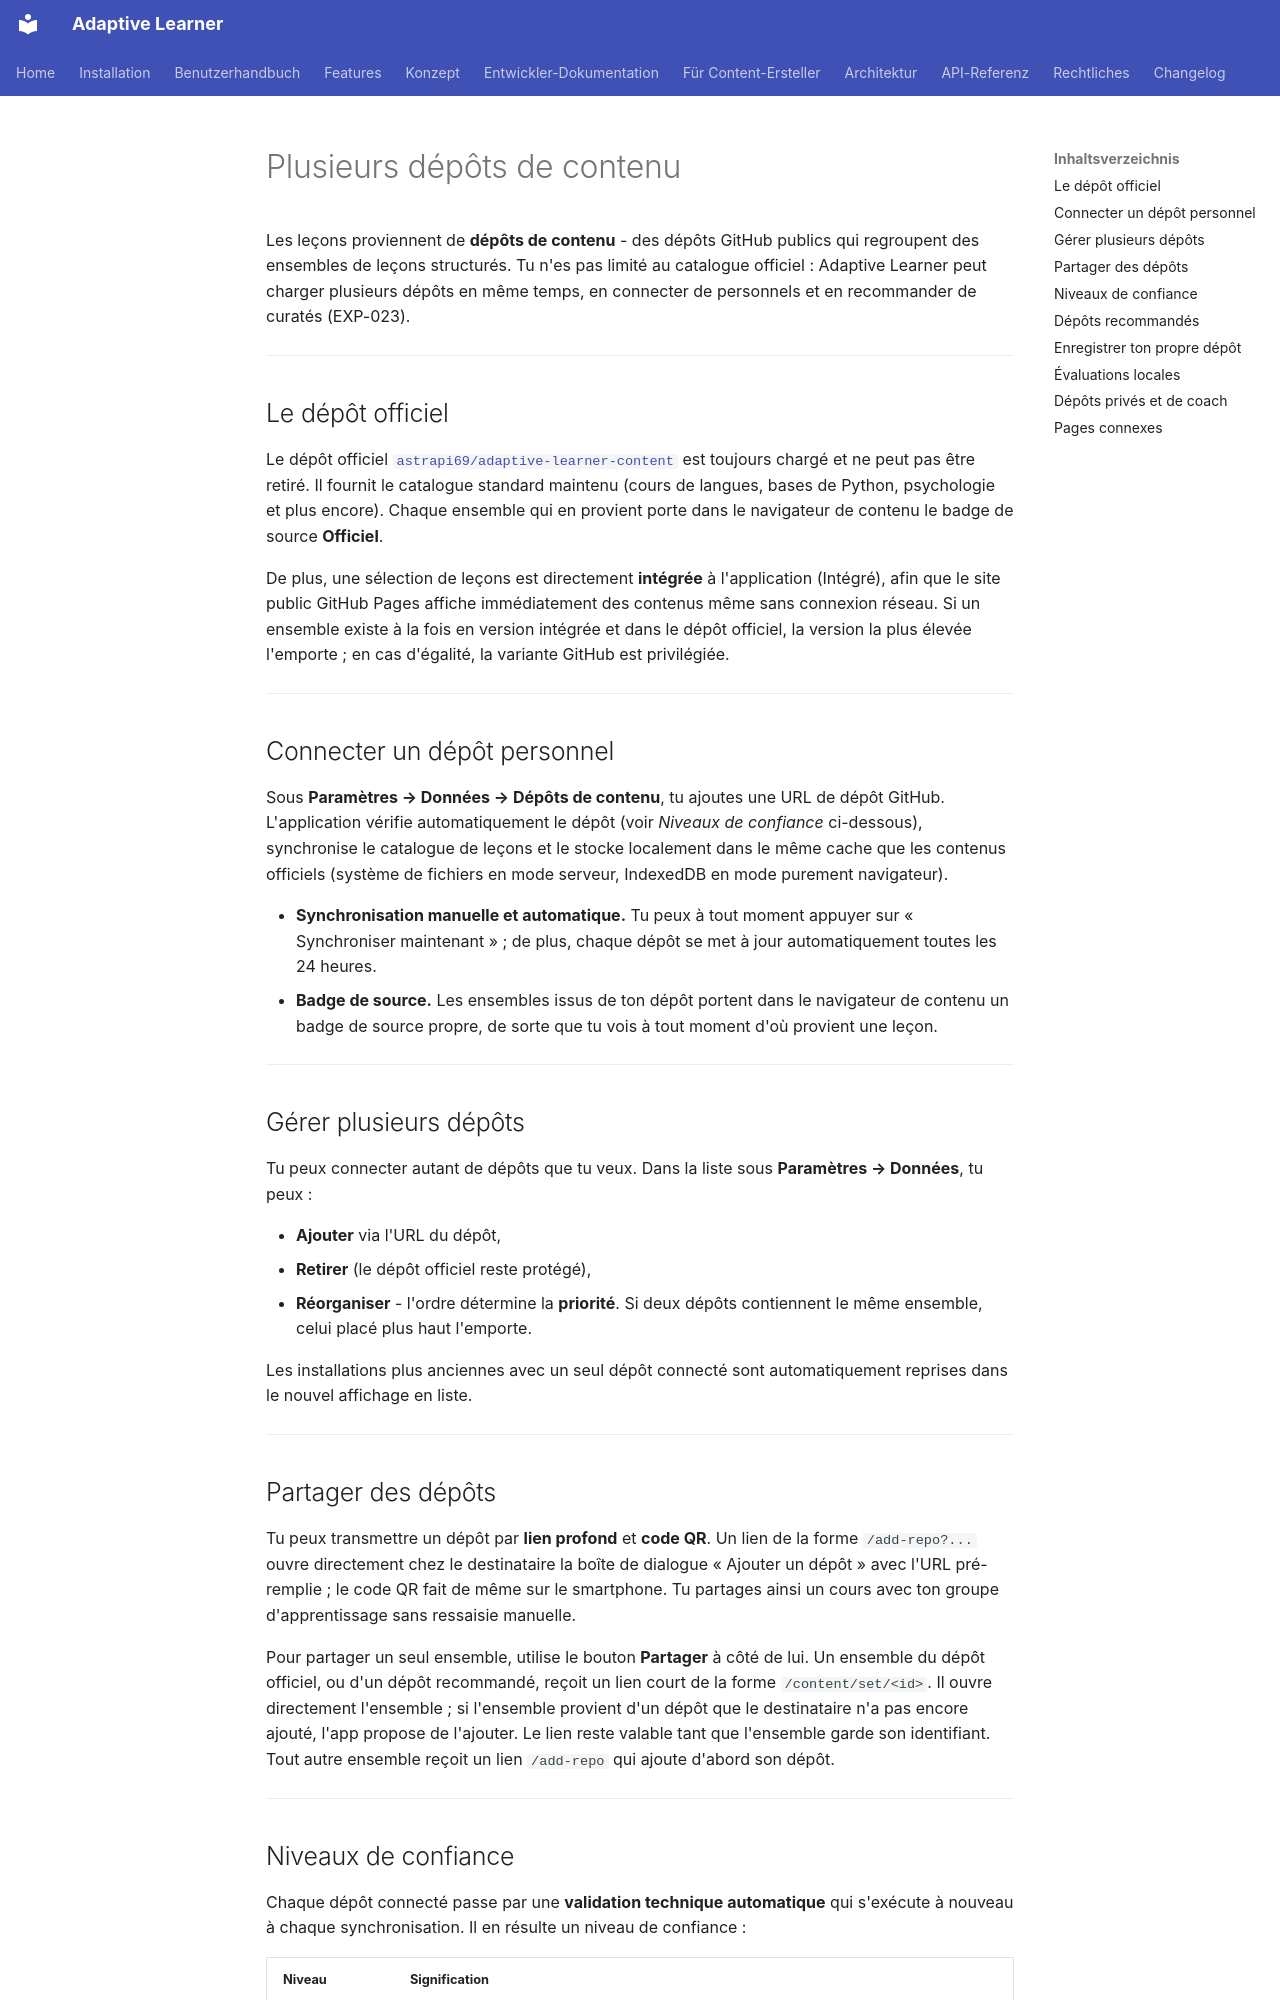

repository: astrapi69/adaptive-learner · page: fr/features/content-repos/index.html · generator: mkdocs

# Plusieurs dépôts de contenu

Les leçons proviennent de **dépôts de contenu** - des dépôts
GitHub publics qui regroupent des ensembles de leçons
structurés. Tu n'es pas limité au catalogue officiel : Adaptive
Learner peut charger plusieurs dépôts en même temps, en connecter
de personnels et en recommander de curatés (EXP-023).

<!-- TODO: Screenshot - Paramètres → Données → section Dépôts de contenu avec le dépôt officiel + un dépôt personnel -->

---

## Le dépôt officiel

Le dépôt officiel
[`astrapi69/adaptive-learner-content`](https://github.com/astrapi69/adaptive-learner-content)
est toujours chargé et ne peut pas être retiré. Il fournit le
catalogue standard maintenu (cours de langues, bases de Python,
psychologie et plus encore). Chaque ensemble qui en provient
porte dans le navigateur de contenu le badge de source
**Officiel**.

De plus, une sélection de leçons est directement **intégrée** à
l'application (Intégré), afin que le site public GitHub Pages
affiche immédiatement des contenus même sans connexion réseau. Si
un ensemble existe à la fois en version intégrée et dans le dépôt
officiel, la version la plus élevée l'emporte ; en cas d'égalité,
la variante GitHub est privilégiée.

---

## Connecter un dépôt personnel

Sous **Paramètres → Données → Dépôts de contenu**, tu ajoutes une
URL de dépôt GitHub. L'application vérifie automatiquement le
dépôt (voir *Niveaux de confiance* ci-dessous), synchronise le
catalogue de leçons et le stocke localement dans le même cache
que les contenus officiels (système de fichiers en mode serveur,
IndexedDB en mode purement navigateur).

- **Synchronisation manuelle et automatique.** Tu peux à tout
  moment appuyer sur « Synchroniser maintenant » ; de plus, chaque
  dépôt se met à jour automatiquement toutes les 24 heures.
- **Badge de source.** Les ensembles issus de ton dépôt portent
  dans le navigateur de contenu un badge de source propre, de
  sorte que tu vois à tout moment d'où provient une leçon.

---

## Gérer plusieurs dépôts

Tu peux connecter autant de dépôts que tu veux. Dans la liste sous
**Paramètres → Données**, tu peux :

- **Ajouter** via l'URL du dépôt,
- **Retirer** (le dépôt officiel reste protégé),
- **Réorganiser** - l'ordre détermine la **priorité**. Si deux
  dépôts contiennent le même ensemble, celui placé plus haut
  l'emporte.

Les installations plus anciennes avec un seul dépôt connecté sont
automatiquement reprises dans le nouvel affichage en liste.

---

## Partager des dépôts

Tu peux transmettre un dépôt par **lien profond** et **code QR**.
Un lien de la forme `/add-repo?...` ouvre directement chez le
destinataire la boîte de dialogue « Ajouter un dépôt » avec l'URL
pré-remplie ; le code QR fait de même sur le smartphone. Tu
partages ainsi un cours avec ton groupe d'apprentissage sans
ressaisie manuelle.

Pour partager un seul ensemble, utilise le bouton **Partager** à
côté de lui. Un ensemble du dépôt officiel, ou d'un dépôt
recommandé, reçoit un lien court de la forme `/content/set/<id>`.
Il ouvre directement l'ensemble ; si l'ensemble provient d'un dépôt
que le destinataire n'a pas encore ajouté, l'app propose de
l'ajouter. Le lien reste valable tant que l'ensemble garde son
identifiant. Tout autre ensemble reçoit un lien `/add-repo` qui
ajoute d'abord son dépôt.

<!-- TODO: Screenshot - Boîte de dialogue de partage avec code QR -->

---
